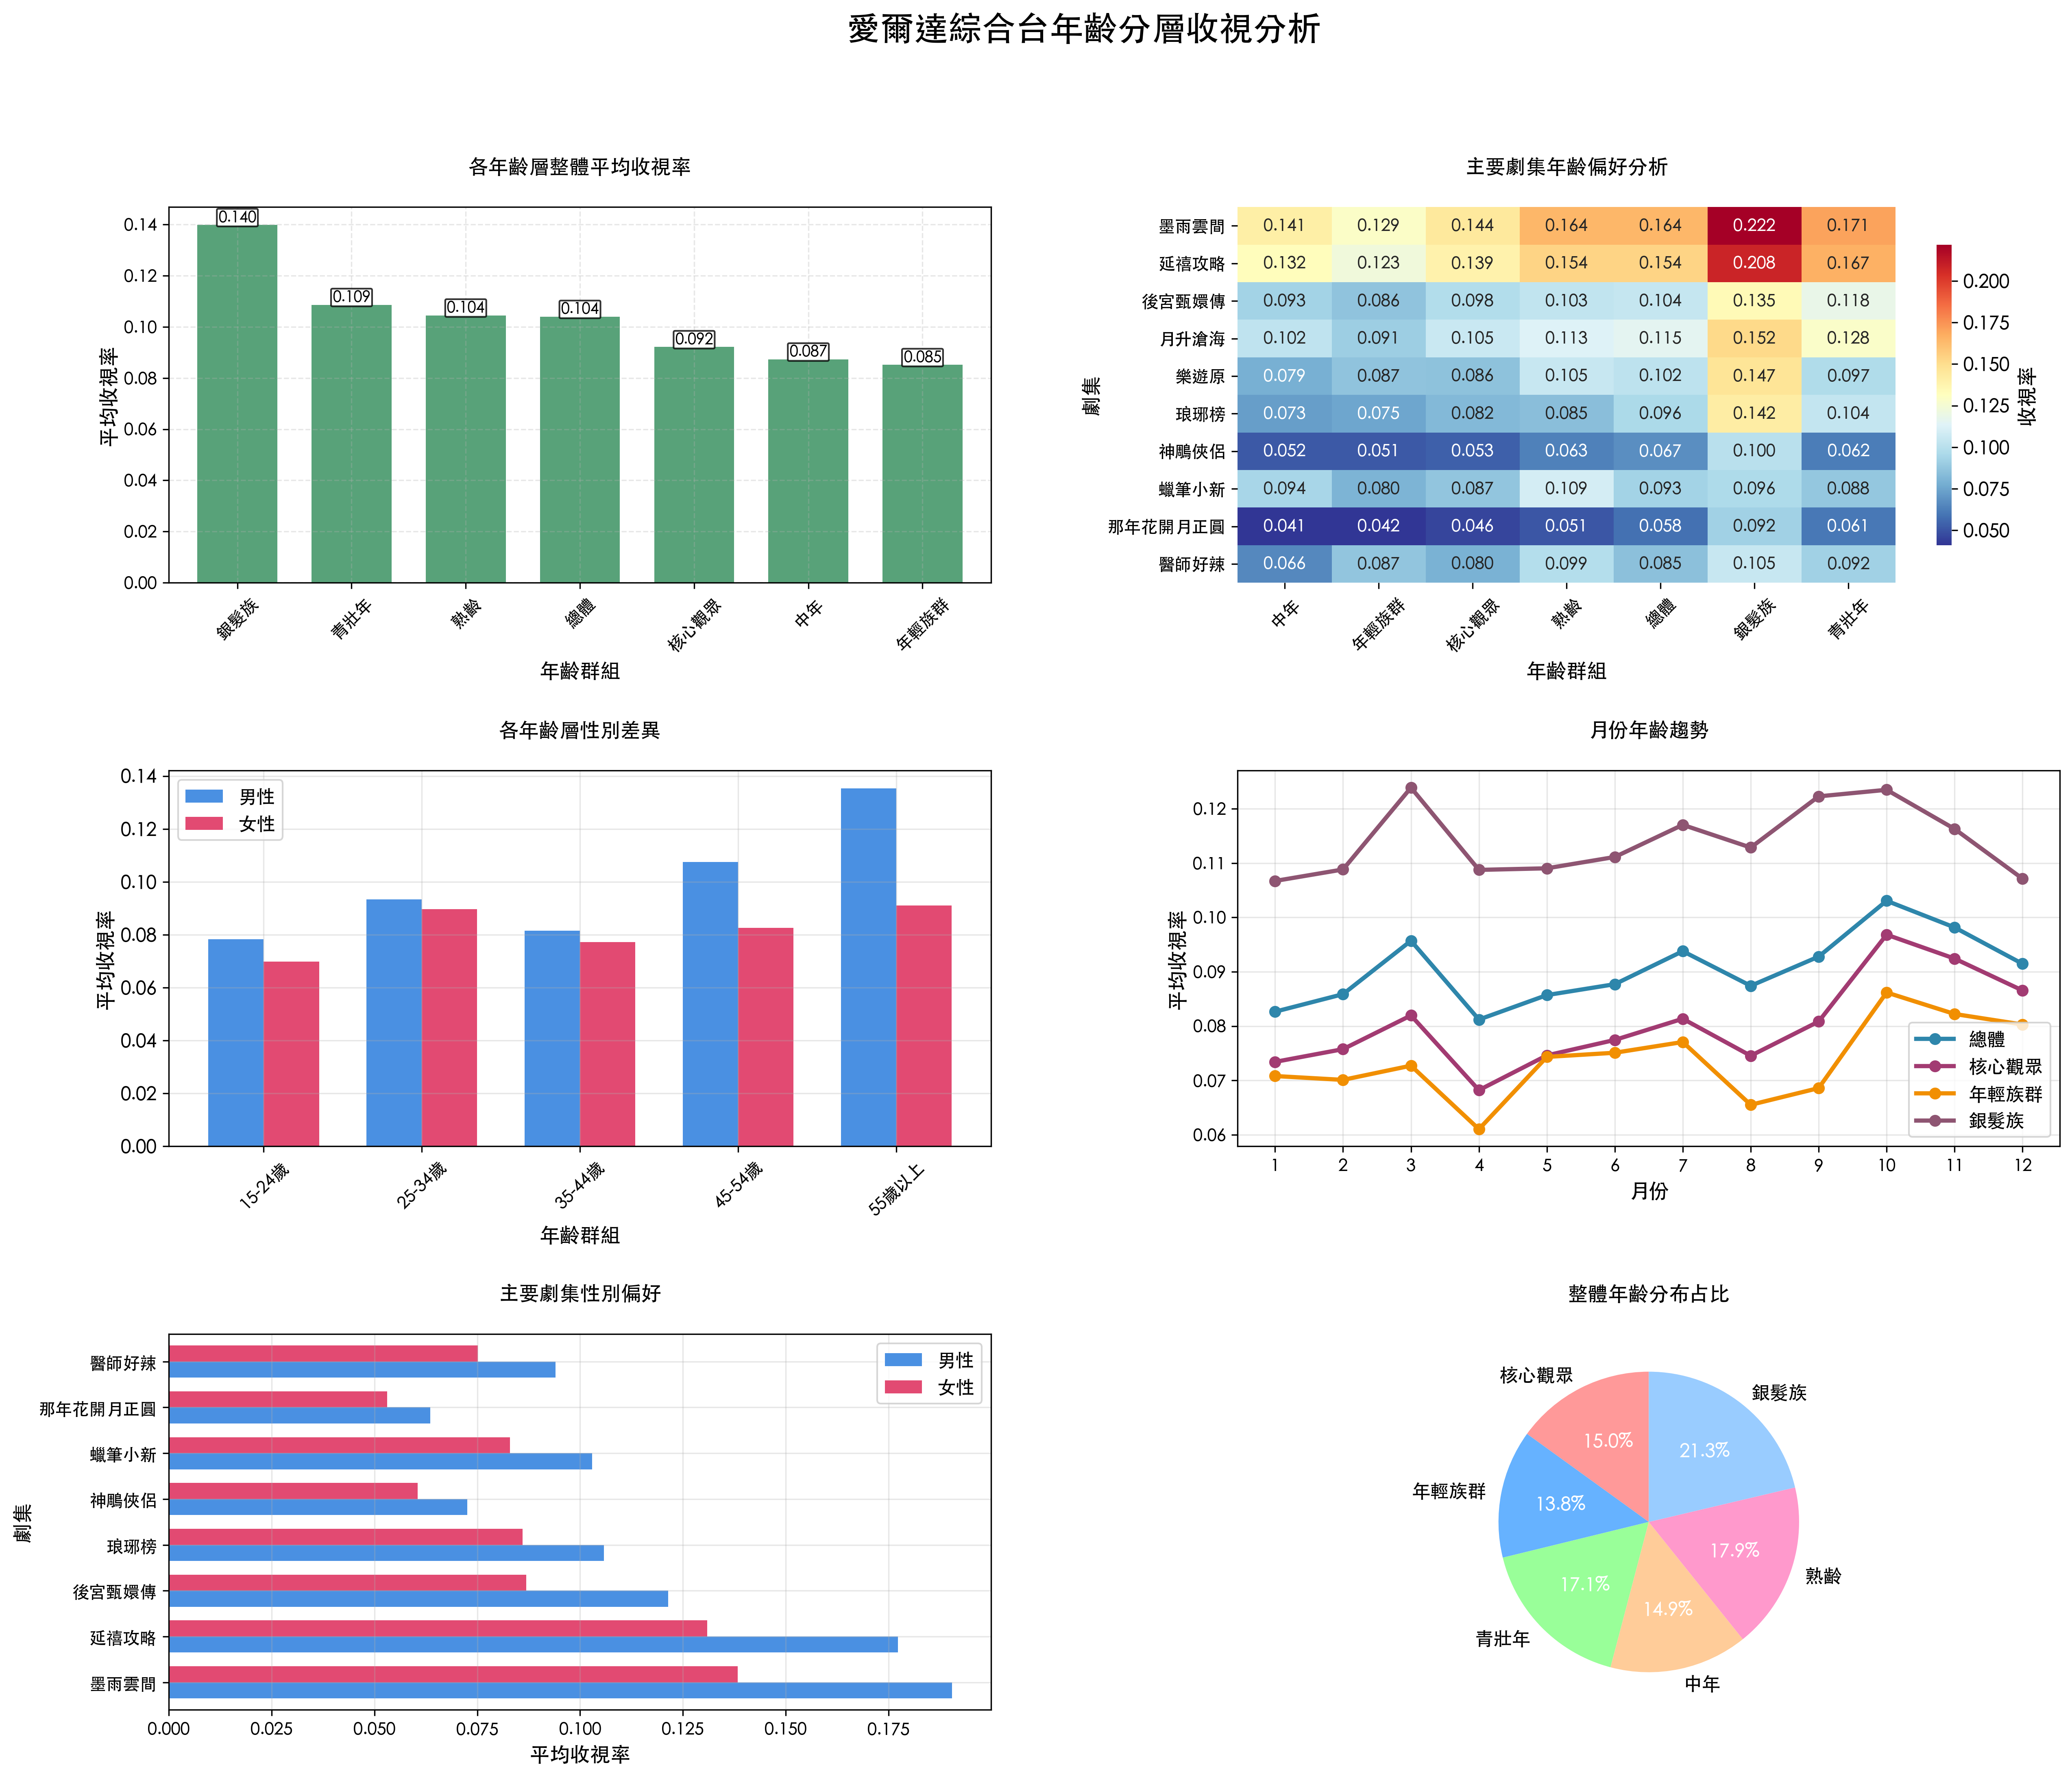

The script that saved this image:
"""
drama_age_analysis.py

基於ACNelson年齡分層收視資料進行深度人口統計分析。
分析不同年齡群組對各劇集的收視偏好、時段分布和趨勢變化。

功能包含：
1. 各年齡層收視率統計分析
2. 劇集的年齡群組偏好分析
3. 不同時段的年齡分布
4. 性別差異分析
5. 年齡層收視趨勢分析
6. 生成視覺化圖表

使用方法：
  python drama_age_analysis.py
"""

import pandas as pd
import matplotlib.pyplot as plt
import seaborn as sns
import numpy as np
import matplotlib.font_manager as fm
import re
from datetime import datetime
import warnings
warnings.filterwarnings('ignore')

# 明確設定字體 - 使用多個黑體備選
def setup_font():
    """設定字體，確保中文顯示正常"""
    plt.rcParams['font.family'] = 'sans-serif'
    plt.rcParams['font.sans-serif'] = ['Heiti TC', 'STHeiti', 'SimHei', 'Microsoft JhengHei', 'Arial Unicode MS']
    plt.rcParams['axes.unicode_minus'] = False
    
    # 清除字體快取
    plt.rcParams.update(plt.rcParamsDefault)
    plt.rcParams['font.family'] = 'sans-serif'
    plt.rcParams['font.sans-serif'] = ['Heiti TC', 'STHeiti', 'SimHei', 'Microsoft JhengHei', 'Arial Unicode MS']
    plt.rcParams['axes.unicode_minus'] = False
    plt.rcParams['font.size'] = 10
    
    print("✓ 字體設定完成：黑體系列")

sns.set_style("whitegrid")

# 定義年齡分組
AGE_GROUPS = {
    '4歲以上': ['4歲以上'],
    '15-44歲': ['15-44歲'],
    '15-24歲': ['15-24歲'],
    '25-34歲': ['25-34歲'],
    '35-44歲': ['35-44歲'],
    '45-54歲': ['45-54歲'],
    '55歲以上': ['55歲以上']
}

GENDER_GROUPS = {
    '4歲以上男性': '4歲以上男性',
    '4歲以上女性': '4歲以上女性',
    '15-24歲男性': '15-24歲男性',
    '15-24歲女性': '15-24歲女性',
    '25-34歲男性': '25-34歲男性',
    '25-34歲女性': '25-34歲女性',
    '35-44歲男性': '35-44歲男性',
    '35-44歲女性': '35-44歲女性',
    '45-54歲男性': '45-54歲男性',
    '45-54歲女性': '45-54歲女性',
    '55歲以上男性': '55歲以上男性',
    '55歲以上女性': '55歲以上女性'
}

def load_and_prepare_data():
    """載入並準備分析資料"""
    print("正在載入ACNelson年齡分層收視資料...")
    
    df = pd.read_csv('ACNelson_normalized_with_age.csv')
    df['Date'] = pd.to_datetime(df['Date'])
    df['Hour'] = pd.to_datetime(df['Time'], format='%H:%M:%S').dt.hour
    df['Month'] = df['Date'].dt.month
    df['Weekday_Num'] = df['Date'].dt.dayofweek
    df['Is_Weekend'] = df['Weekday_Num'].isin([5, 6])
    
    # 過濾掉無效資料
    df = df[df['Rating'] > 0]
    
    print(f"✓ 載入完成: {len(df):,} 筆有效資料")
    print(f"  時間範圍: {df['Date'].min().date()} 至 {df['Date'].max().date()}")
    print(f"  包含劇集: {df['Cleaned_Series_Name'].nunique()} 部")
    
    return df

def analyze_age_group_preferences():
    """分析各年齡層收視偏好"""
    print("\n" + "="*60)
    print("1. 各年齡層收視偏好分析")
    print("="*60)
    
    df = load_and_prepare_data()
    
    # 計算各年齡層的平均收視率
    age_stats = {}
    for group_name, columns in AGE_GROUPS.items():
        if columns[0] in df.columns:
            age_stats[group_name] = df[columns[0]].mean()
    
    print("\n各年齡層整體平均收視率:")
    print("-" * 40)
    for group, rating in sorted(age_stats.items(), key=lambda x: x[1], reverse=True):
        print(f"{group:<10} {rating:.4f}")
    
    # 分析主要劇集的年齡偏好
    series_counts = df['Cleaned_Series_Name'].value_counts()
    major_series = series_counts[series_counts >= 50].head(10)
    
    print(f"\n主要劇集年齡層偏好分析 (>=50集的前10部劇):")
    print("=" * 80)
    
    age_preference_data = []
    
    for series_name in major_series.index:
        series_data = df[df['Cleaned_Series_Name'] == series_name]
        
        print(f"\n{series_name} (共{len(series_data)}集):")
        print("-" * 50)
        
        # 計算各年齡層收視率
        series_age_stats = {}
        for group_name, columns in AGE_GROUPS.items():
            if columns[0] in series_data.columns:
                avg_rating = series_data[columns[0]].mean()
                series_age_stats[group_name] = avg_rating
                print(f"  {group_name:<10} {avg_rating:.4f}")
        
        # 找出主要觀眾群
        if series_age_stats:
            max_group = max(series_age_stats, key=series_age_stats.get)
            max_rating = series_age_stats[max_group]
            print(f"  → 主要觀眾群: {max_group} ({max_rating:.4f})")
            
            # 儲存資料供視覺化使用
            for group, rating in series_age_stats.items():
                age_preference_data.append({
                    'Series': series_name[:10] + '...' if len(series_name) > 10 else series_name,
                    'Age_Group': group,
                    'Rating': rating
                })
    
    return pd.DataFrame(age_preference_data)

def analyze_time_slot_demographics():
    """分析不同時段的年齡分布"""
    print("\n" + "="*60)
    print("2. 時段年齡分布分析")
    print("="*60)
    
    df = load_and_prepare_data()
    
    # 定義時段
    time_slots = {
        '凌晨': (0, 5),
        '早晨': (6, 11),
        '午間': (12, 17),
        '黃金': (18, 22),
        '深夜': (23, 23)
    }
    
    print("\n各時段年齡層收視率分析:")
    print("=" * 80)
    
    time_age_data = []
    
    for slot_name, (start_hour, end_hour) in time_slots.items():
        slot_data = df[df['Hour'].between(start_hour, end_hour)]
        
        if len(slot_data) > 0:
            print(f"\n{slot_name}時段 ({start_hour}-{end_hour}點, {len(slot_data):,}筆資料):")
            print("-" * 40)
            
            # 計算各年齡層收視率
            for group_name, columns in AGE_GROUPS.items():
                if columns[0] in slot_data.columns:
                    avg_rating = slot_data[columns[0]].mean()
                    print(f"  {group_name:<10} {avg_rating:.4f}")
                    
                    time_age_data.append({
                        'Time_Slot': slot_name,
                        'Age_Group': group_name,
                        'Rating': avg_rating
                    })
    
    # 找出各年齡層最佳時段
    print("\n各年齡層最佳收視時段:")
    print("-" * 40)
    
    time_age_df = pd.DataFrame(time_age_data)
    for group in AGE_GROUPS.keys():
        group_data = time_age_df[time_age_df['Age_Group'] == group]
        if len(group_data) > 0:
            best_slot = group_data.loc[group_data['Rating'].idxmax()]
            print(f"{group:<10} → {best_slot['Time_Slot']}時段 ({best_slot['Rating']:.4f})")
    
    return time_age_df

def analyze_gender_differences():
    """分析性別收視差異"""
    print("\n" + "="*60)
    print("3. 性別收視差異分析")
    print("="*60)
    
    df = load_and_prepare_data()
    
    # 整體性別差異
    print("\n整體性別收視率比較:")
    print("-" * 30)
    
    overall_male = df['4歲以上男性'].mean()
    overall_female = df['4歲以上女性'].mean()
    
    print(f"男性觀眾: {overall_male:.4f}")
    print(f"女性觀眾: {overall_female:.4f}")
    print(f"差異: {abs(overall_male - overall_female):.4f} ({'女性較高' if overall_female > overall_male else '男性較高'})")
    
    # 各年齡層性別差異
    print("\n各年齡層性別差異:")
    print("-" * 50)
    print("年齡層      男性    女性    差異    偏向")
    print("-" * 50)
    
    gender_analysis_data = []
    
    age_gender_pairs = [
        ('15-24歲', '15-24歲男性', '15-24歲女性'),
        ('25-34歲', '25-34歲男性', '25-34歲女性'),
        ('35-44歲', '35-44歲男性', '35-44歲女性'),
        ('45-54歲', '45-54歲男性', '45-54歲女性'),
        ('55歲以上', '55歲以上男性', '55歲以上女性')
    ]
    
    for age_group, male_col, female_col in age_gender_pairs:
        if male_col in df.columns and female_col in df.columns:
            male_avg = df[male_col].mean()
            female_avg = df[female_col].mean()
            diff = abs(male_avg - female_avg)
            bias = '女性' if female_avg > male_avg else '男性'
            
            print(f"{age_group:<10} {male_avg:.4f}  {female_avg:.4f}  {diff:.4f}   {bias}")
            
            gender_analysis_data.extend([
                {'Age_Group': age_group, 'Gender': '男性', 'Rating': male_avg},
                {'Age_Group': age_group, 'Gender': '女性', 'Rating': female_avg}
            ])
    
    # 主要劇集的性別偏好
    print("\n主要劇集性別偏好分析:")
    print("=" * 50)
    
    series_counts = df['Cleaned_Series_Name'].value_counts()
    major_series = series_counts[series_counts >= 50].head(8)
    
    series_gender_data = []
    
    for series_name in major_series.index:
        series_data = df[df['Cleaned_Series_Name'] == series_name]
        
        male_rating = series_data['4歲以上男性'].mean()
        female_rating = series_data['4歲以上女性'].mean()
        
        bias = '女性向' if female_rating > male_rating else '男性向'
        diff = abs(male_rating - female_rating)
        
        print(f"{series_name[:15]:<15} 男:{male_rating:.4f} 女:{female_rating:.4f} → {bias} (差異:{diff:.4f})")
        
        series_gender_data.extend([
            {'Series': series_name[:12] + '...' if len(series_name) > 12 else series_name, 
             'Gender': '男性', 'Rating': male_rating},
            {'Series': series_name[:12] + '...' if len(series_name) > 12 else series_name, 
             'Gender': '女性', 'Rating': female_rating}
        ])
    
    return pd.DataFrame(gender_analysis_data), pd.DataFrame(series_gender_data)

def analyze_monthly_age_trends():
    """分析月份年齡趨勢"""
    print("\n" + "="*60)
    print("4. 月份年齡趨勢分析")
    print("="*60)
    
    df = load_and_prepare_data()
    
    print("\n各月份年齡層收視率變化:")
    print("=" * 70)
    
    monthly_age_data = []
    
    for month in range(1, 13):
        month_data = df[df['Month'] == month]
        
        if len(month_data) > 0:
            print(f"\n{month}月 ({len(month_data):,}筆資料):")
            print("-" * 30)
            
            for group_name, columns in AGE_GROUPS.items():
                if columns[0] in month_data.columns:
                    avg_rating = month_data[columns[0]].mean()
                    print(f"  {group_name:<10} {avg_rating:.4f}")
                    
                    monthly_age_data.append({
                        'Month': month,
                        'Age_Group': group_name,
                        'Rating': avg_rating
                    })
    
    # 找出各年齡層最佳月份
    print("\n各年齡層最佳收視月份:")
    print("-" * 40)
    
    monthly_age_df = pd.DataFrame(monthly_age_data)
    for group in AGE_GROUPS.keys():
        group_data = monthly_age_df[monthly_age_df['Age_Group'] == group]
        if len(group_data) > 0:
            best_month = group_data.loc[group_data['Rating'].idxmax()]
            worst_month = group_data.loc[group_data['Rating'].idxmin()]
            print(f"{group:<10} 最佳:{best_month['Month']:2.0f}月({best_month['Rating']:.4f}) " + 
                  f"最差:{worst_month['Month']:2.0f}月({worst_month['Rating']:.4f})")
    
    return monthly_age_df

def create_age_analysis_visualizations():
    """創建年齡分析視覺化圖表"""
    print("\n" + "="*60)
    print("5. 生成視覺化圖表")
    print("="*60)
    
    # 設定字體
    setup_font()
    
    # 執行各項分析並獲取資料
    age_pref_data = analyze_age_group_preferences()
    time_age_data = analyze_time_slot_demographics()
    gender_data, series_gender_data = analyze_gender_differences()
    monthly_data = analyze_monthly_age_trends()
    
    # 創建綜合圖表
    fig, axes = plt.subplots(2, 3, figsize=(15, 10))
    fig.suptitle('愛爾達綜合台年齡分層收視分析', fontsize=16, fontweight='bold', y=0.98,
                fontproperties='Heiti TC')
    
    # 1. 主要劇集年齡偏好熱力圖
    if not age_pref_data.empty:
        pivot_data = age_pref_data.pivot(index='Series', columns='Age_Group', values='Rating')
        sns.heatmap(pivot_data, annot=True, fmt='.3f', cmap='YlOrRd', 
                   ax=axes[0, 0], cbar_kws={'label': '收視率'})
        axes[0, 0].set_title('主要劇集年齡偏好分析', fontsize=12, fontproperties='Heiti TC')
        axes[0, 0].set_xlabel('年齡群組', fontsize=10, fontproperties='Heiti TC')
        axes[0, 0].set_ylabel('劇集', fontsize=10, fontproperties='Heiti TC')
    
    # 2. 時段年齡分布
    if not time_age_data.empty:
        pivot_time = time_age_data.pivot(index='Time_Slot', columns='Age_Group', values='Rating')
        pivot_time.plot(kind='bar', ax=axes[0, 1], width=0.8)
        axes[0, 1].set_title('不同時段年齡分布', fontsize=12, fontproperties='Heiti TC')
        axes[0, 1].set_xlabel('時段', fontsize=10, fontproperties='Heiti TC')
        axes[0, 1].set_ylabel('平均收視率', fontsize=10, fontproperties='Heiti TC')
        axes[0, 1].legend(bbox_to_anchor=(1.05, 1), loc='upper left', fontsize=8, prop={'family': 'Heiti TC'})
        axes[0, 1].tick_params(axis='x', rotation=0, labelsize=9)
    
    # 3. 性別差異比較
    if not gender_data.empty:
        pivot_gender = gender_data.pivot(index='Age_Group', columns='Gender', values='Rating')
        pivot_gender.plot(kind='bar', ax=axes[0, 2], color=['lightblue', 'lightcoral'])
        axes[0, 2].set_title('各年齡層性別差異', fontsize=12, fontproperties='Heiti TC')
        axes[0, 2].set_xlabel('年齡群組', fontsize=10, fontproperties='Heiti TC')
        axes[0, 2].set_ylabel('平均收視率', fontsize=10, fontproperties='Heiti TC')
        axes[0, 2].legend(['男性', '女性'], fontsize=9, prop={'family': 'Heiti TC'})
        axes[0, 2].tick_params(axis='x', rotation=45, labelsize=9)
    
    # 4. 月份趨勢（選取主要年齡層）
    if not monthly_data.empty:
        main_groups = ['總體', '核心觀眾', '年輕族群', '銀髮族']
        for group in main_groups:
            group_data = monthly_data[monthly_data['Age_Group'] == group]
            if not group_data.empty:
                axes[1, 0].plot(group_data['Month'], group_data['Rating'], 
                               marker='o', label=group, linewidth=2)
        axes[1, 0].set_title('月份年齡趨勢', fontsize=12, fontproperties='Heiti TC')
        axes[1, 0].set_xlabel('月份', fontsize=10, fontproperties='Heiti TC')
        axes[1, 0].set_ylabel('平均收視率', fontsize=10, fontproperties='Heiti TC')
        axes[1, 0].legend(fontsize=9, prop={'family': 'Heiti TC'})
        axes[1, 0].set_xticks(range(1, 13))
        axes[1, 0].tick_params(labelsize=9)
    
    # 5. 劇集性別偏好
    if not series_gender_data.empty:
        pivot_series_gender = series_gender_data.pivot(index='Series', columns='Gender', values='Rating')
        pivot_series_gender.plot(kind='barh', ax=axes[1, 1], color=['lightblue', 'lightcoral'])
        axes[1, 1].set_title('主要劇集性別偏好', fontsize=12, fontproperties='Heiti TC')
        axes[1, 1].set_xlabel('平均收視率', fontsize=10, fontproperties='Heiti TC')
        axes[1, 1].set_ylabel('劇集', fontsize=10, fontproperties='Heiti TC')
        axes[1, 1].legend(['男性', '女性'], fontsize=9, prop={'family': 'Heiti TC'})
        axes[1, 1].tick_params(labelsize=9)
    
    # 6. 整體年齡分布餅圖
    df = load_and_prepare_data()
    age_totals = {}
    for group_name, columns in AGE_GROUPS.items():
        if group_name != '總體' and columns[0] in df.columns:
            age_totals[group_name] = df[columns[0]].sum()
    
    if age_totals:
        axes[1, 2].pie(age_totals.values(), labels=age_totals.keys(), autopct='%1.1f%%', 
                      startangle=90, colors=plt.cm.Set3.colors, 
                      textprops={'fontsize': 9, 'family': 'Heiti TC'})
        axes[1, 2].set_title('整體年齡分布占比', fontsize=12, fontproperties='Heiti TC')
    
    plt.tight_layout()
    plt.savefig('drama_age_analysis.png', dpi=300, bbox_inches='tight')
    plt.show()
    
    print("✓ 視覺化圖表已保存為 'drama_age_analysis.png'")

def generate_summary_report():
    """生成分析摘要報告"""
    print("\n" + "="*60)
    print("6. 分析摘要報告")
    print("="*60)
    
    df = load_and_prepare_data()
    
    # 關鍵發現
    print("\n📊 關鍵發現:")
    print("-" * 30)
    
    # 1. 主要觀眾群
    age_ratings = {}
    for group_name, columns in AGE_GROUPS.items():
        if columns[0] in df.columns:
            age_ratings[group_name] = df[columns[0]].mean()
    
    main_audience = max(age_ratings, key=age_ratings.get)
    main_rating = age_ratings[main_audience]
    print(f"1. 主要觀眾群: {main_audience} (平均收視率 {main_rating:.4f})")
    
    # 2. 性別差異
    male_avg = df['4歲以上男性'].mean()
    female_avg = df['4歲以上女性'].mean()
    gender_bias = '女性' if female_avg > male_avg else '男性'
    print(f"2. 性別偏向: {gender_bias}觀眾較多 (差異 {abs(male_avg - female_avg):.4f})")
    
    # 3. 最佳時段
    hourly_ratings = df.groupby('Hour')['4歲以上'].mean()
    best_hour = hourly_ratings.idxmax()
    best_rating = hourly_ratings.max()
    print(f"3. 最佳收視時段: {best_hour}點 (平均收視率 {best_rating:.4f})")
    
    # 4. 季節性趨勢
    monthly_ratings = df.groupby('Month')['4歲以上'].mean()
    best_month = monthly_ratings.idxmax()
    worst_month = monthly_ratings.idxmin()
    print(f"4. 最佳收視月份: {best_month}月 ({monthly_ratings[best_month]:.4f})")
    print(f"   最差收視月份: {worst_month}月 ({monthly_ratings[worst_month]:.4f})")
    
    # 5. 劇集建議
    print("\n📈 節目策略建議:")
    print("-" * 30)
    
    series_counts = df['Cleaned_Series_Name'].value_counts()
    major_series = series_counts[series_counts >= 50].head(5)
    
    for series_name in major_series.index:
        series_data = df[df['Cleaned_Series_Name'] == series_name]
        
        # 找出該劇的主要觀眾群
        series_age_ratings = {}
        for group_name, columns in AGE_GROUPS.items():
            if columns[0] in series_data.columns:
                series_age_ratings[group_name] = series_data[columns[0]].mean()
        
        main_audience_series = max(series_age_ratings, key=series_age_ratings.get)
        print(f"• {series_name[:20]:<20} → 主攻 {main_audience_series}")
    
    print(f"\n✅ 分析完成! 共分析 {len(df):,} 筆收視資料")
    print(f"   涵蓋 {df['Cleaned_Series_Name'].nunique()} 部劇集")
    print(f"   時間跨度 {df['Date'].min().date()} 至 {df['Date'].max().date()}")

def main():
    """主要執行函式"""
    print("🎬 愛爾達綜合台劇集年齡分層收視分析")
    print("=" * 60)
    
    try:
        # 執行完整分析流程
        age_pref_data = analyze_age_group_preferences()
        time_age_data = analyze_time_slot_demographics()
        gender_data, series_gender_data = analyze_gender_differences()
        monthly_data = analyze_monthly_age_trends()
        
        # 生成視覺化圖表
        create_age_analysis_visualizations()
        
        # 生成摘要報告
        generate_summary_report()
        
    except FileNotFoundError:
        print("❌ 錯誤: 找不到 'ACNelson_normalized_with_age.csv' 檔案")
        print("   請先執行 'process_acnelson_with_age.py' 生成年齡分層資料")
    except Exception as e:
        print(f"❌ 分析過程中發生錯誤: {e}")

if __name__ == "__main__":
    main()
